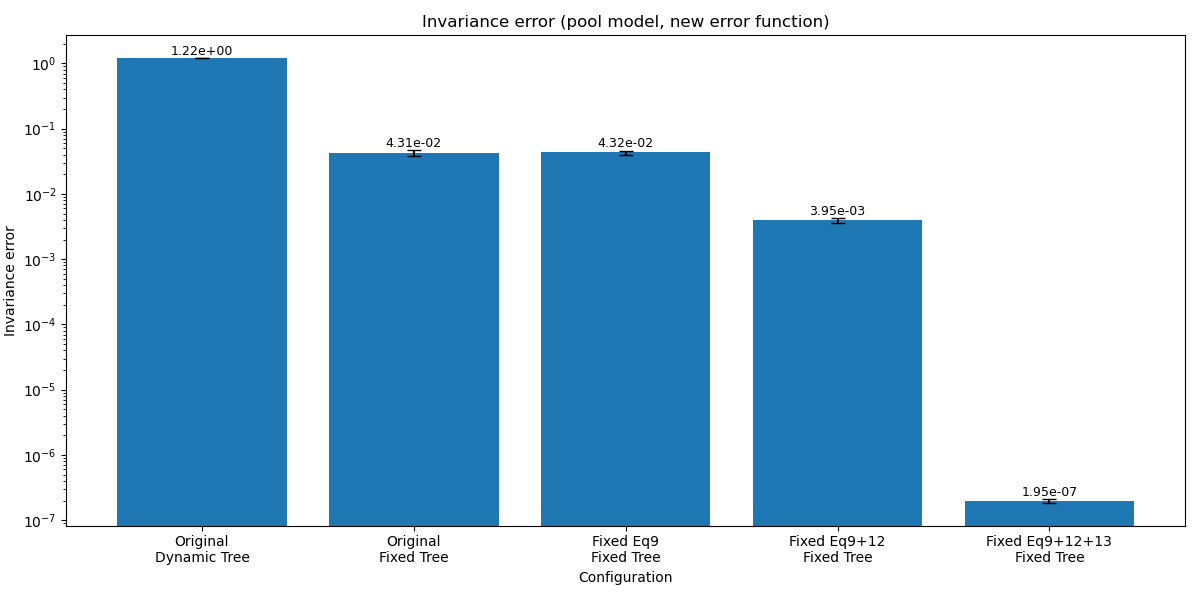

Source data for this figure (header and first rows):
run_name, error, seed
original_dynamic_tree, 1.224, 42
original_dynamic_tree, 1.223, 142
original_dynamic_tree, 1.205, 242
original_dynamic_tree, 1.221, 342
original_dynamic_tree, 1.226, 442
original_fixed_tree, 0.04625, 42
original_fixed_tree, 0.03696, 142
original_fixed_tree, 0.04053, 242
original_fixed_tree, 0.04426, 342
original_fixed_tree, 0.04735, 442
fixed_eq9, 0.04569, 42
fixed_eq9, 0.03861, 142
fixed_eq9, 0.0444, 242
fixed_eq9, 0.04547, 342
fixed_eq9, 0.04159, 442
fixed_eq9_eq12, 0.0039, 42
fixed_eq9_eq12, 0.004024, 142
fixed_eq9_eq12, 0.003494, 242
fixed_eq9_eq12, 0.00441, 342
fixed_eq9_eq12, 0.003917, 442
fixed_eq9_eq12_eq13, 1.874177826266532e-07, 42
fixed_eq9_eq12_eq13, 1.8500040255275962e-07, 142
fixed_eq9_eq12_eq13, 2.0270447009806958e-07, 242
fixed_eq9_eq12_eq13, 1.8541530266702466e-07, 342
fixed_eq9_eq12_eq13, 2.160719532184885e-07, 442
